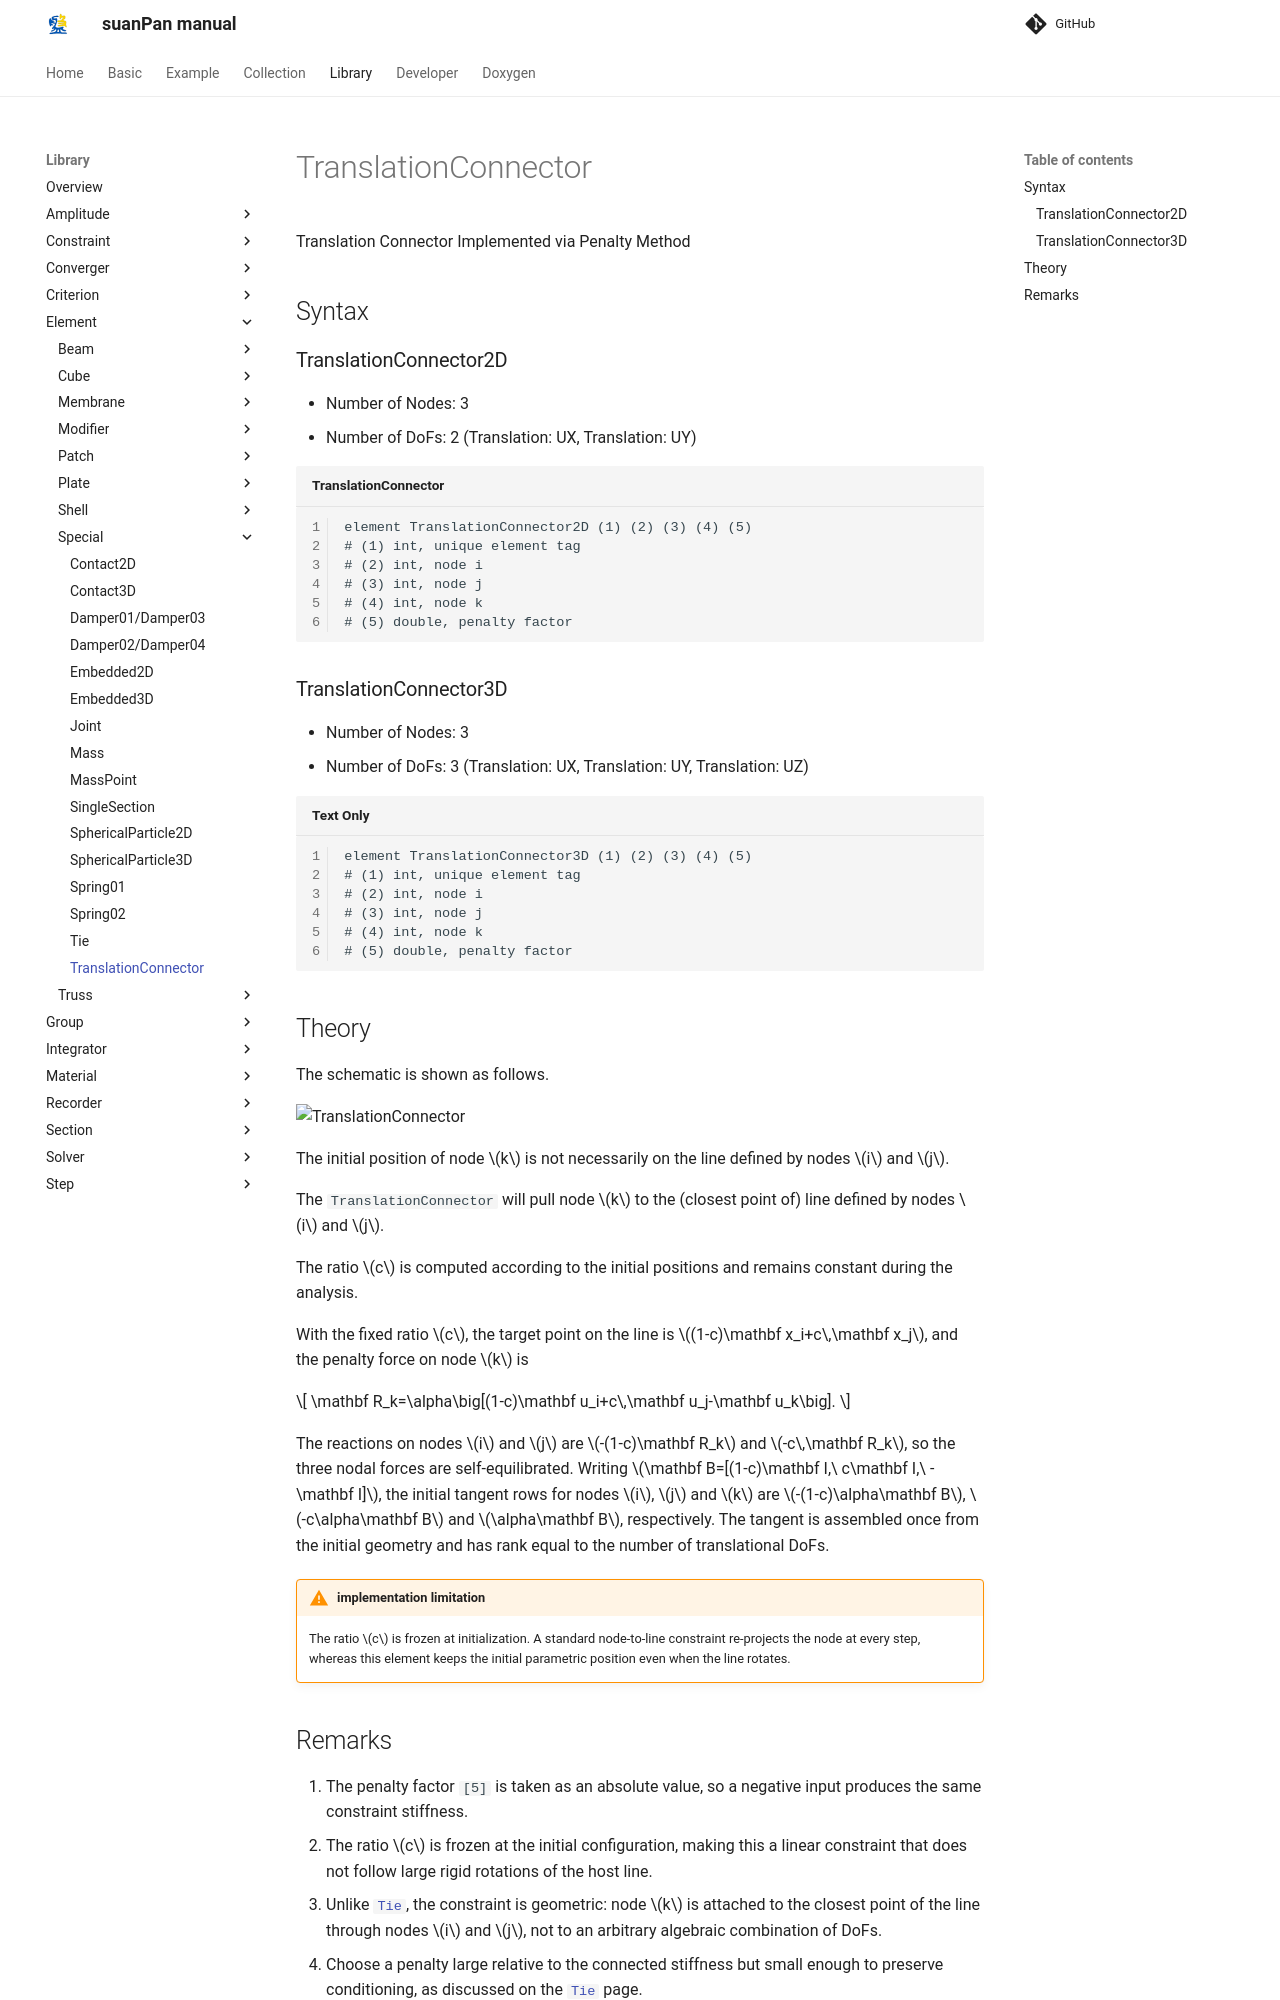

repository: TLCFEM/suanPan-manual · page: 4.4/Library/Element/Special/TranslationConnector/index.html · generator: mkdocs

# TranslationConnector

Translation Connector Implemented via Penalty Method

## Syntax

### TranslationConnector2D

* Number of Nodes: 3
* Number of DoFs: 2 (Translation: UX, Translation: UY)

```text title="TranslationConnector"
element TranslationConnector2D (1) (2) (3) (4) (5)
# (1) int, unique element tag
# (2) int, node i
# (3) int, node j
# (4) int, node k
# (5) double, penalty factor
```

### TranslationConnector3D

* Number of Nodes: 3
* Number of DoFs: 3 (Translation: UX, Translation: UY, Translation: UZ)

```text
element TranslationConnector3D (1) (2) (3) (4) (5)
# (1) int, unique element tag
# (2) int, node i
# (3) int, node j
# (4) int, node k
# (5) double, penalty factor
```

## Theory

The schematic is shown as follows.

![TranslationConnector](TranslationConnector.svg)

The initial position of node $$k$$ is not necessarily on the line defined by nodes $$i$$ and $$j$$.

The `TranslationConnector` will pull node $$k$$ to the (closest point of) line defined by nodes $$i$$ and $$j$$.

The ratio $$c$$ is computed according to the initial positions and remains constant during the analysis.

With the fixed ratio $$c$$, the target point on the line is $$(1-c)\mathbf x_i+c\,\mathbf x_j$$, and the penalty force on node $$k$$ is

$$
\mathbf R_k=\alpha\big[(1-c)\mathbf u_i+c\,\mathbf u_j-\mathbf u_k\big].
$$

The reactions on nodes $$i$$ and $$j$$ are $$-(1-c)\mathbf R_k$$ and $$-c\,\mathbf R_k$$, so the three nodal forces are self-equilibrated.
Writing $$\mathbf B=[(1-c)\mathbf I,\ c\mathbf I,\ -\mathbf I]$$, the initial tangent rows for nodes $$i$$, $$j$$ and $$k$$ are $$-(1-c)\alpha\mathbf B$$, $$-c\alpha\mathbf B$$ and $$\alpha\mathbf B$$, respectively.
The tangent is assembled once from the initial geometry and has rank equal to the number of translational DoFs.

!!! warning "implementation limitation"
    The ratio $$c$$ is frozen at initialization.
    A standard node-to-line constraint re-projects the node at every step, whereas this element keeps the initial parametric position even when the line rotates.
